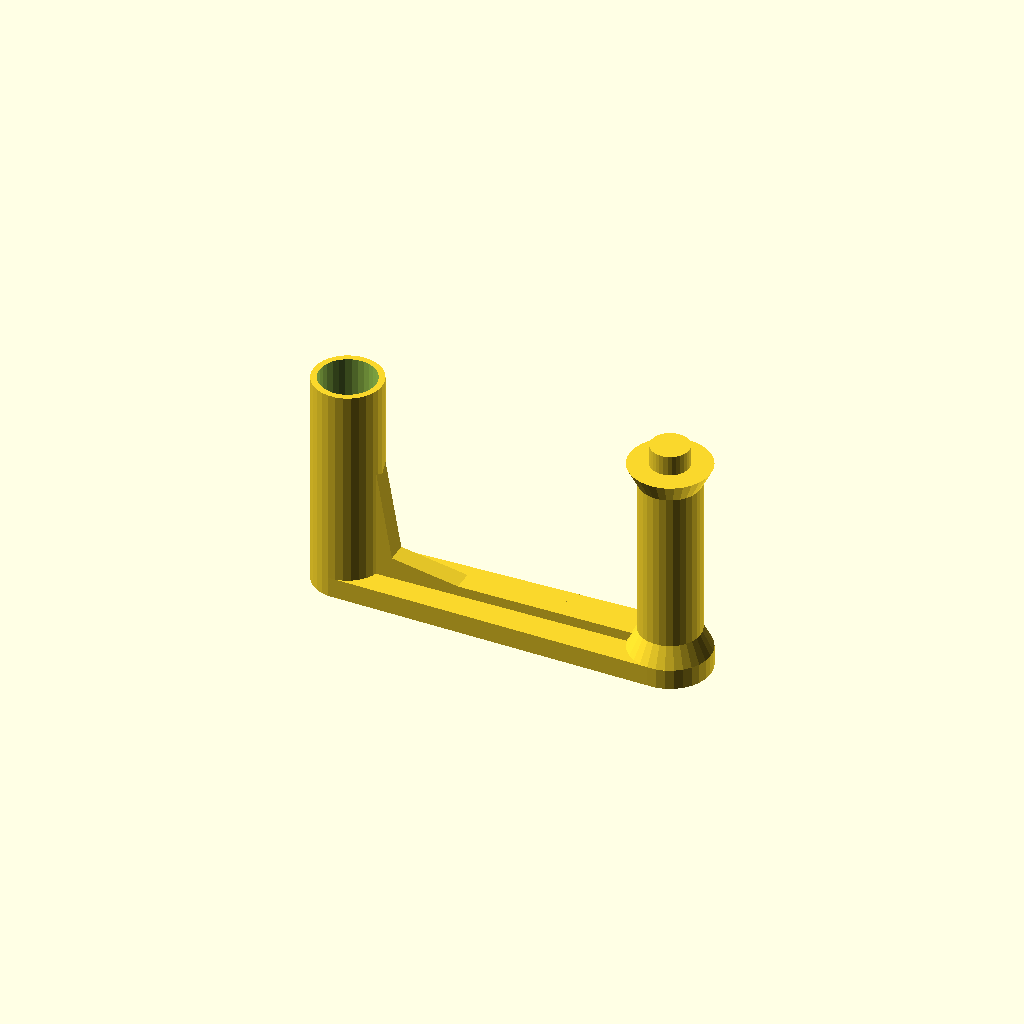
Cell 1 — every parameter at its default value.
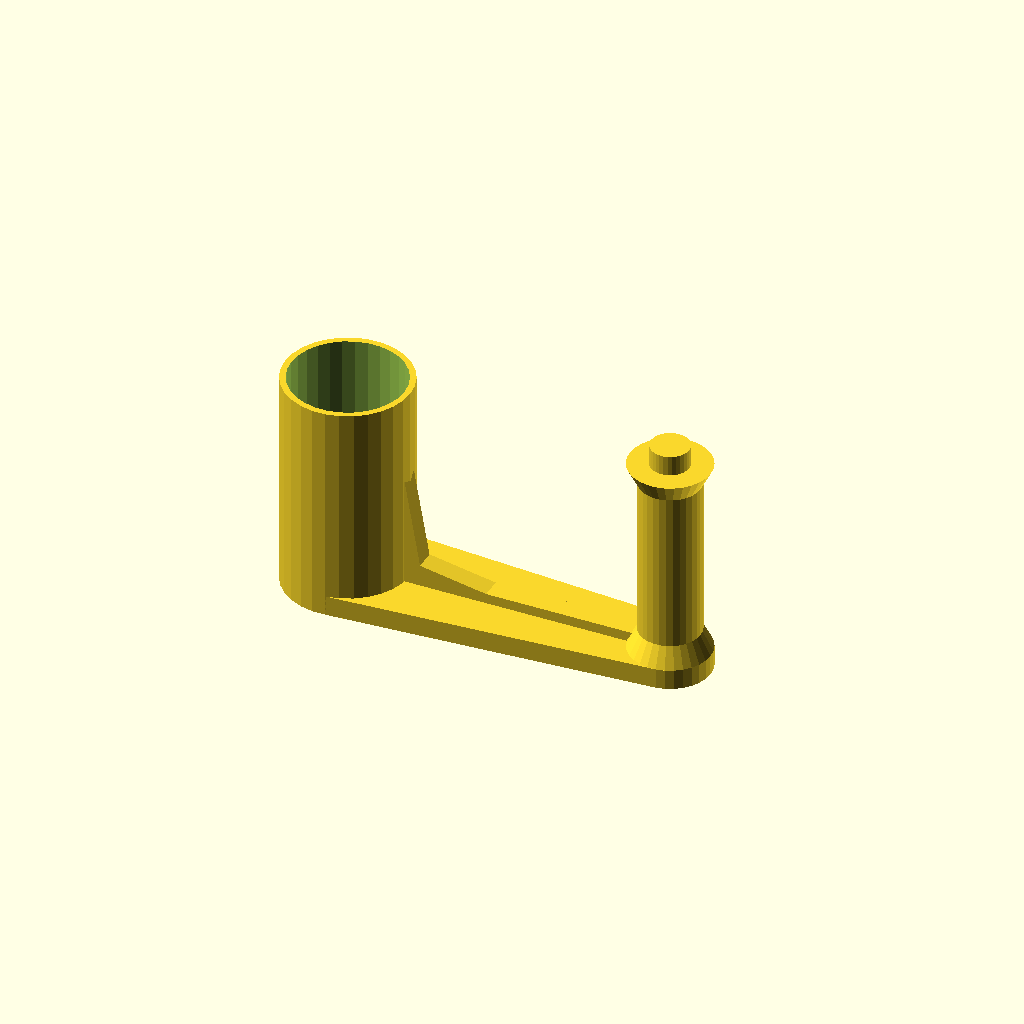
Cell 2 — rod_tube_diameter set to 56, the other parameters unchanged.
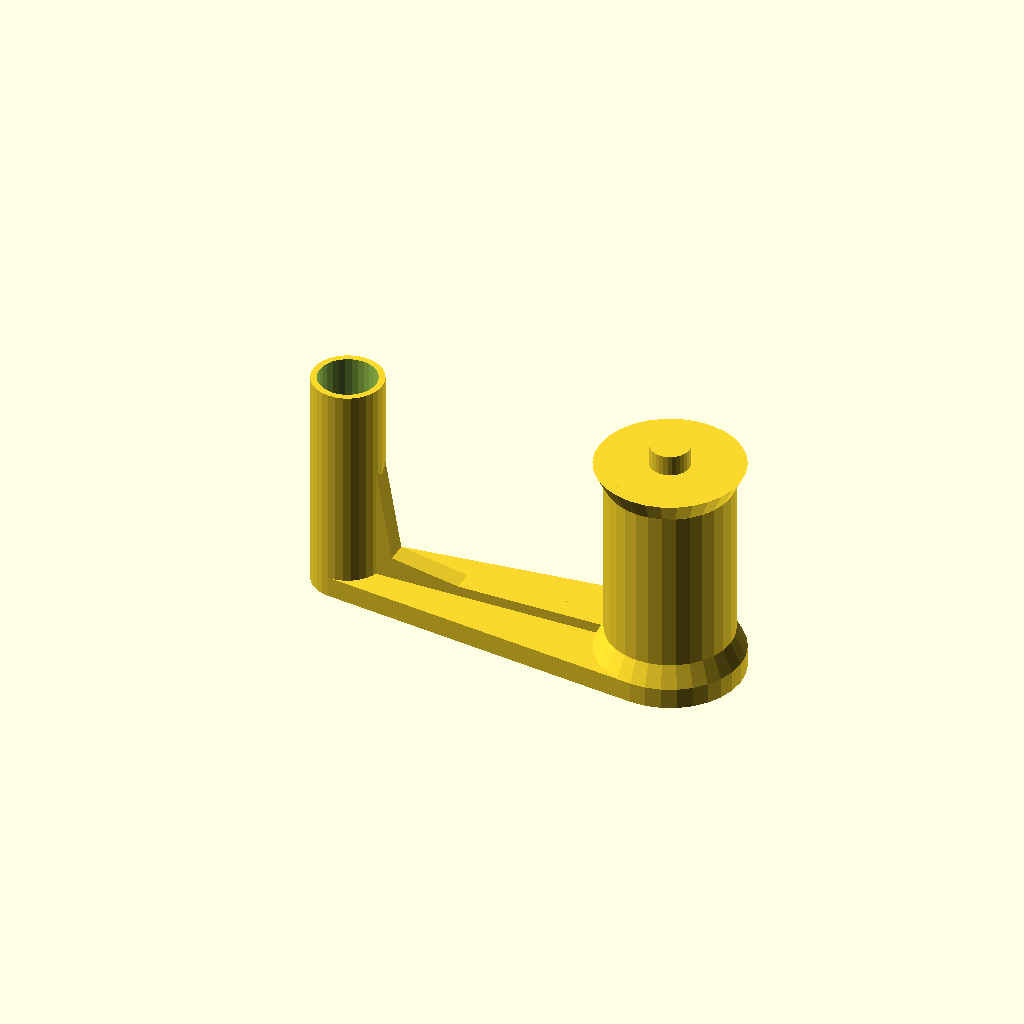
Cell 3: spool_tube_diameter = 60 (everything else at default).
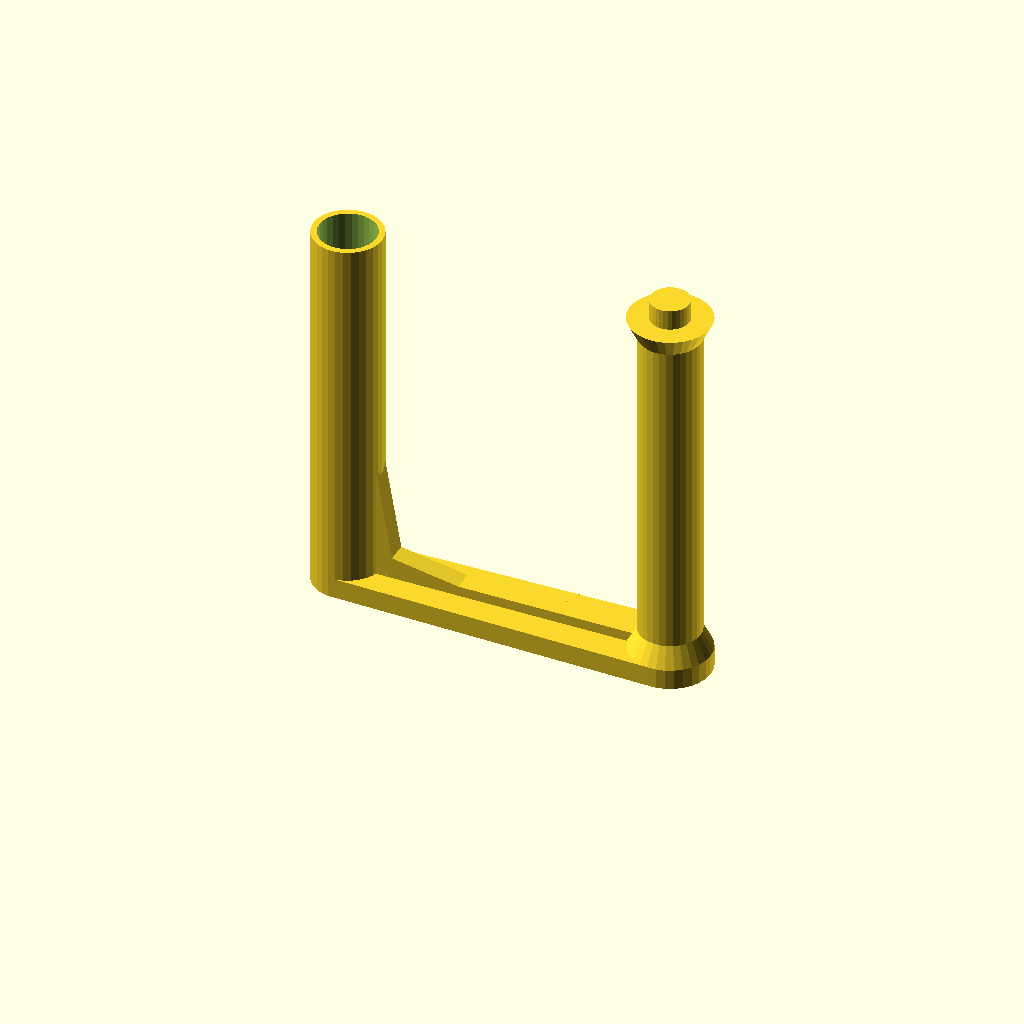
Cell 4 — spool_height set to 160, the other parameters unchanged.
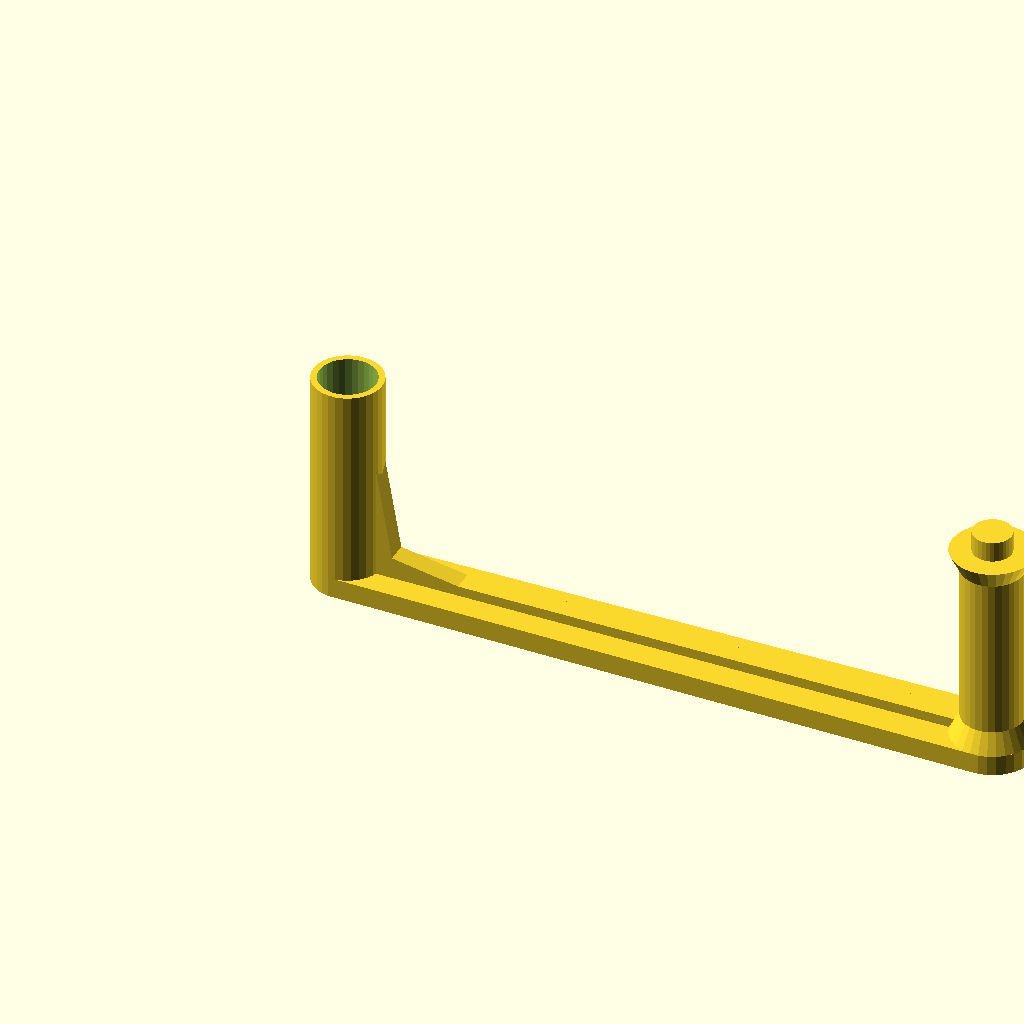
Cell 5: length = 320 (everything else at default).
One fixed orthographic camera (rotation 55°, 0°, 25°; colour scheme Cornfield) for every cell.
The OpenSCAD source (scadFiles/2037695/3195398.scad):
/*



Spool bar-holder



Fernando Jerez 2017



*/



rod_tube_diameter = 28;

spool_tube_diameter = 30;

spool_height = 80;

length = 160;

pin = "Yes"; // [Yes:Yes, No:No]



/* [Hidden] */



thickness = 3;

height = spool_height+20;

tube = rod_tube_diameter;

spooltube = spool_tube_diameter;





difference(){

    union(){

        hull(){

            cylinder(r = thickness+(tube/2),h = 10);

            translate([length,0,0]) cylinder(r = 5+(spooltube/2),h = 10);

        }

        cylinder(r = thickness+(tube/2),h = 10+height);

        translate([length,0,0]){

            cylinder(r = (spooltube/2),h = 10+height);

            translate([0,0,height]) cylinder(r1 = (spooltube/2), r2 = 5+(spooltube/2), h=10);

            translate([0,0,10]) cylinder( r1 = 5+(spooltube/2), r2 = (spooltube/2), h=10);

        }

        

        translate([0,-5,10]) cube([length,10,5]);

        translate([tube/2-8,-5,9]){

            rotate([0,-10,0]) cube([20,10,height*0.66]);

            translate([0,0,15]) rotate([0,100,0]) cube([10,10,height*0.66]);

        }

        if(pin=="Yes"){

            translate([length,0,height+10]) cylinder(r = 9.5,h = 10);

        }

    }

        

    

    cylinder(r = (tube/2),h = 10+height+0.1);

    translate([length,0,0]) cylinder(r = (10),h = height);

    

}
Customizer parameters (derived from the source; name, type, default, range or options):
rod_tube_diameter: number, default 28
spool_tube_diameter: number, default 30
spool_height: number, default 80
length: number, default 160
pin: string, default "Yes", options "Yes", "No"
